Run: headless pygame with SDL's dummy video driver; simulated clock (each Clock.tick advances the game by its frame time, no real sleeping); random seed 0; keys injected as events and as key.get_pressed() state; no mouse input.
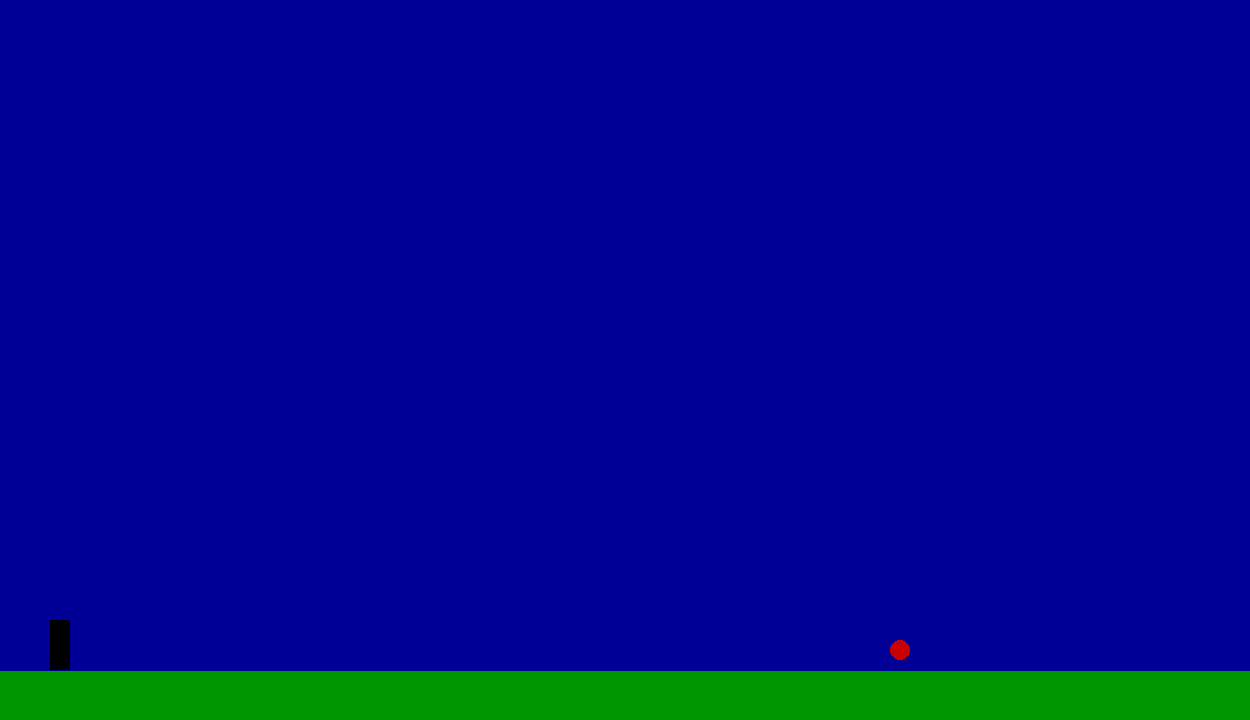
Frame 1 of 4 · flips 1–60 · no input
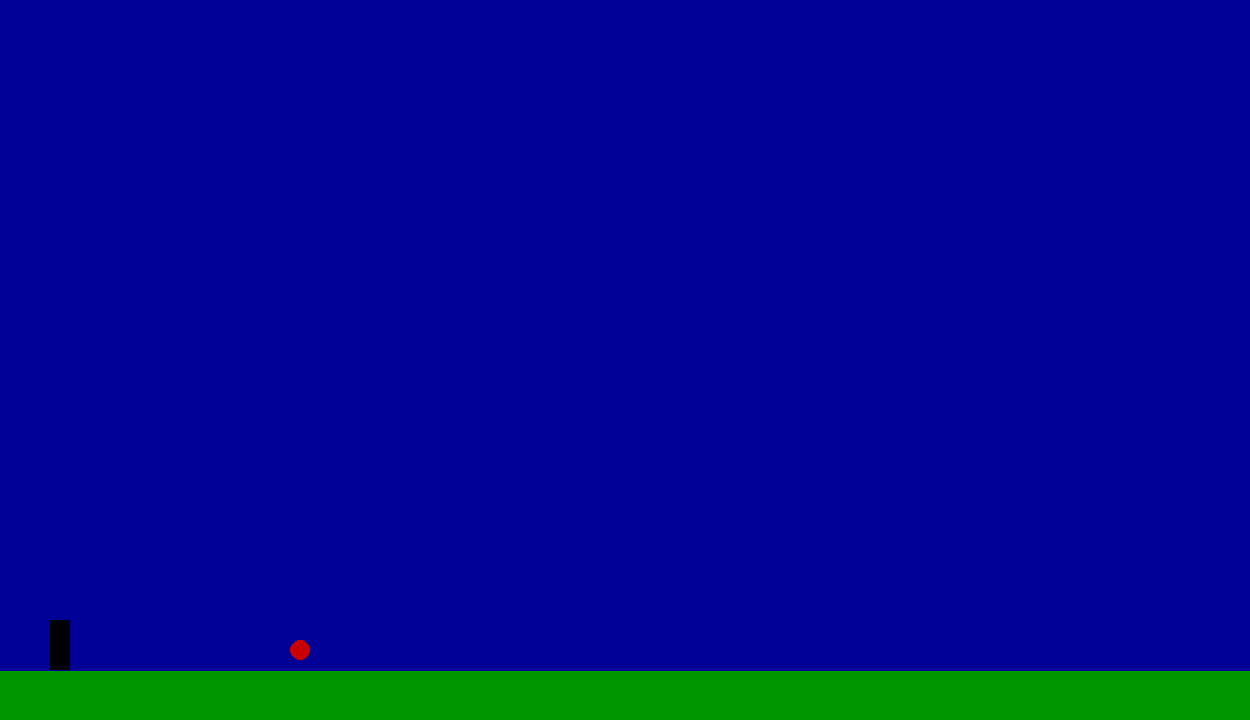
Frame 2 of 4 · flips 61–180 · tapped SPACE, RETURN · held RIGHT (→), D
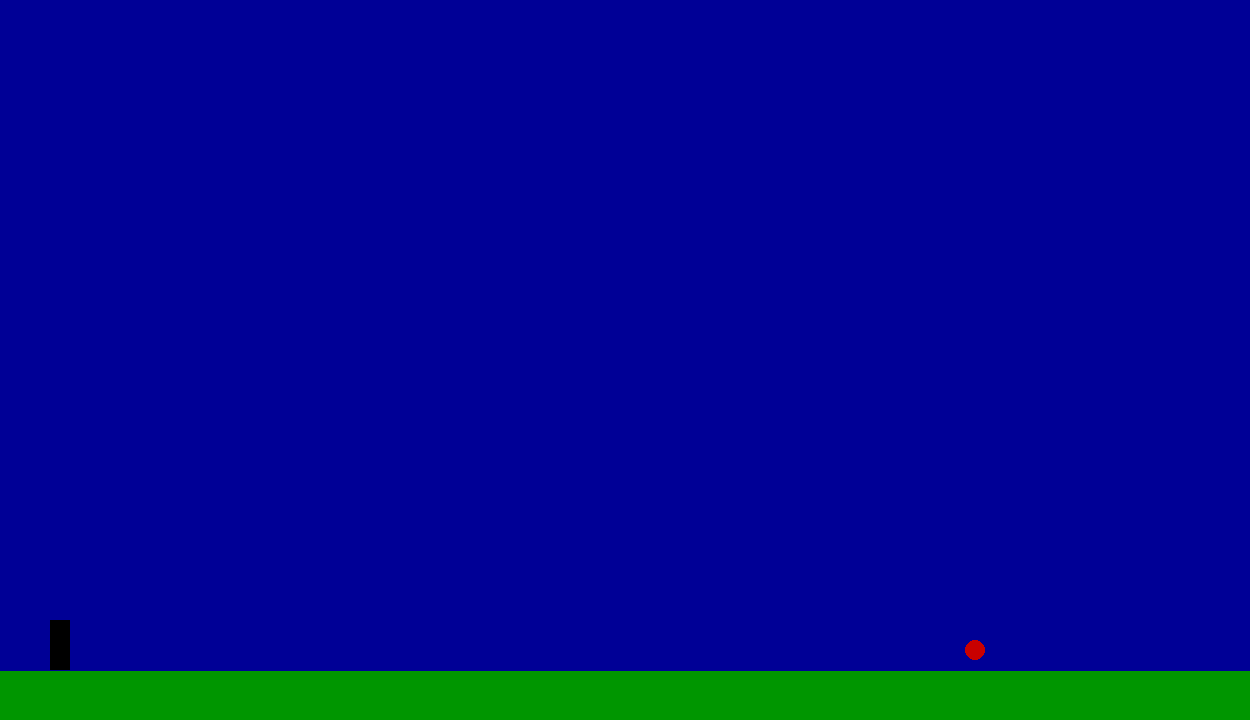
Frame 3 of 4 · flips 181–300 · held DOWN (↓), S
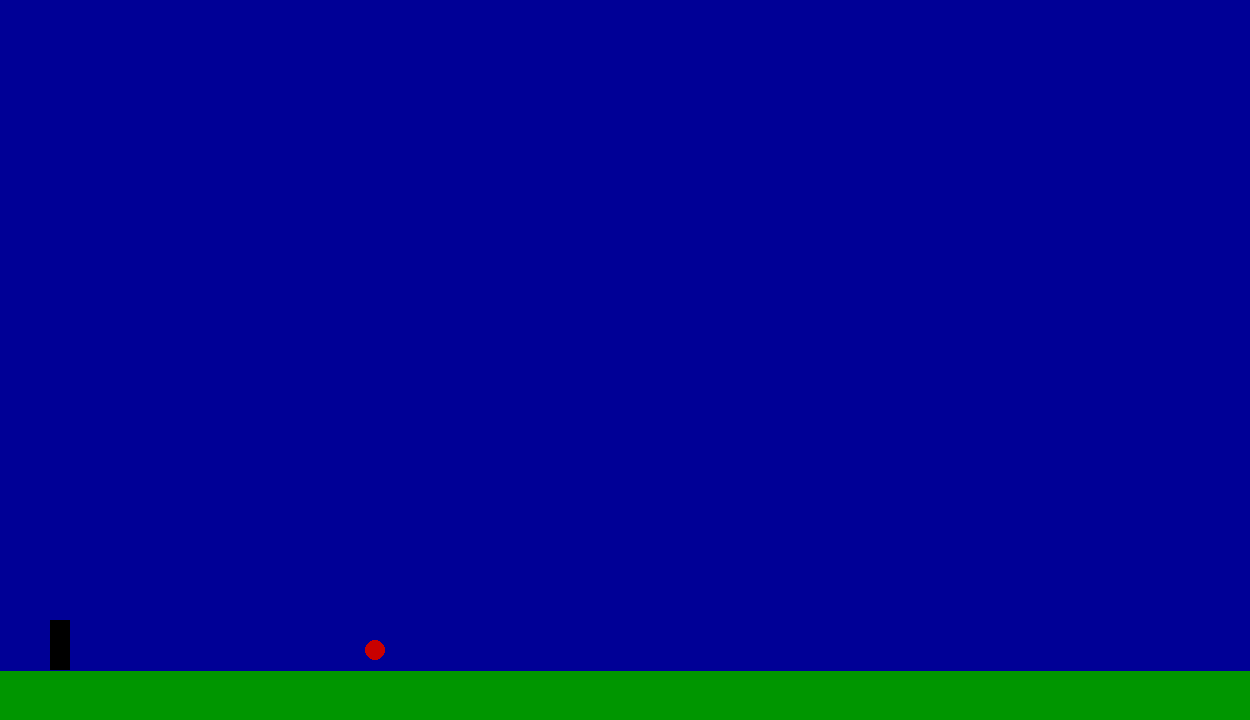
Frame 4 of 4 · flips 301–420 · held LEFT (←), A, UP (↑), W

The pygame program that drew these frames:

import pygame
import sys
import time

pygame.init()

#config do jogo
#--------------------------------------------------
velocidade_jogo = 60
tempodojogo = pygame.time.Clock()
largura, altura = 1250, 720
tela = pygame.display.set_mode((largura, altura))
chaoinicio = [0, altura]
chaofim = [largura, altura]
colisao_chao = [chaoinicio, chaofim]
vermelho = (200, 0, 0)
preto = (0, 0, 0)
verde = (0, 150, 0)
azul = (0, 0, 150)
#-------------------------------------------------

#config do quadrado
#-------------------------------------------------
quadrado = [50, 620 ,20, 50]
quadrado_vel = 0
gravidade = 1
#-------------------------------------------------

#config circulo
#-------------------------------------------------
circulo = [1200, 650]
circulo_vel = 5
raio = 10
#-------------------------------------------------

no_ar = False

rodando = True
while rodando:
    for evento in pygame.event.get():
        if evento.type == pygame.QUIT:
            rodando = False
            pygame.quit()
            sys.exit()

        elif evento.type == pygame.KEYDOWN:
            if evento.key == pygame.K_SPACE and not no_ar:
                quadrado_vel = -20
                no_ar = True
    
    
    circulo[0] -= circulo_vel
    if circulo[0] + raio < 0:
        circulo[0] = largura + raio
        
    
    quadrado[1] += quadrado_vel
    quadrado_vel += gravidade
    
    if quadrado[1] >= 620:
        quadrado[1] = 620
        quadrado_vel = 0
        no_ar = False
    
        
    tela.fill(azul)        
    
    pygame.draw.circle(tela, vermelho, circulo, raio)
    pygame.draw.rect(tela, preto, quadrado)
    pygame.draw.line(tela, verde, chaoinicio, chaofim, 100)
    tempodojogo.tick(velocidade_jogo)
    pygame.display.flip()
